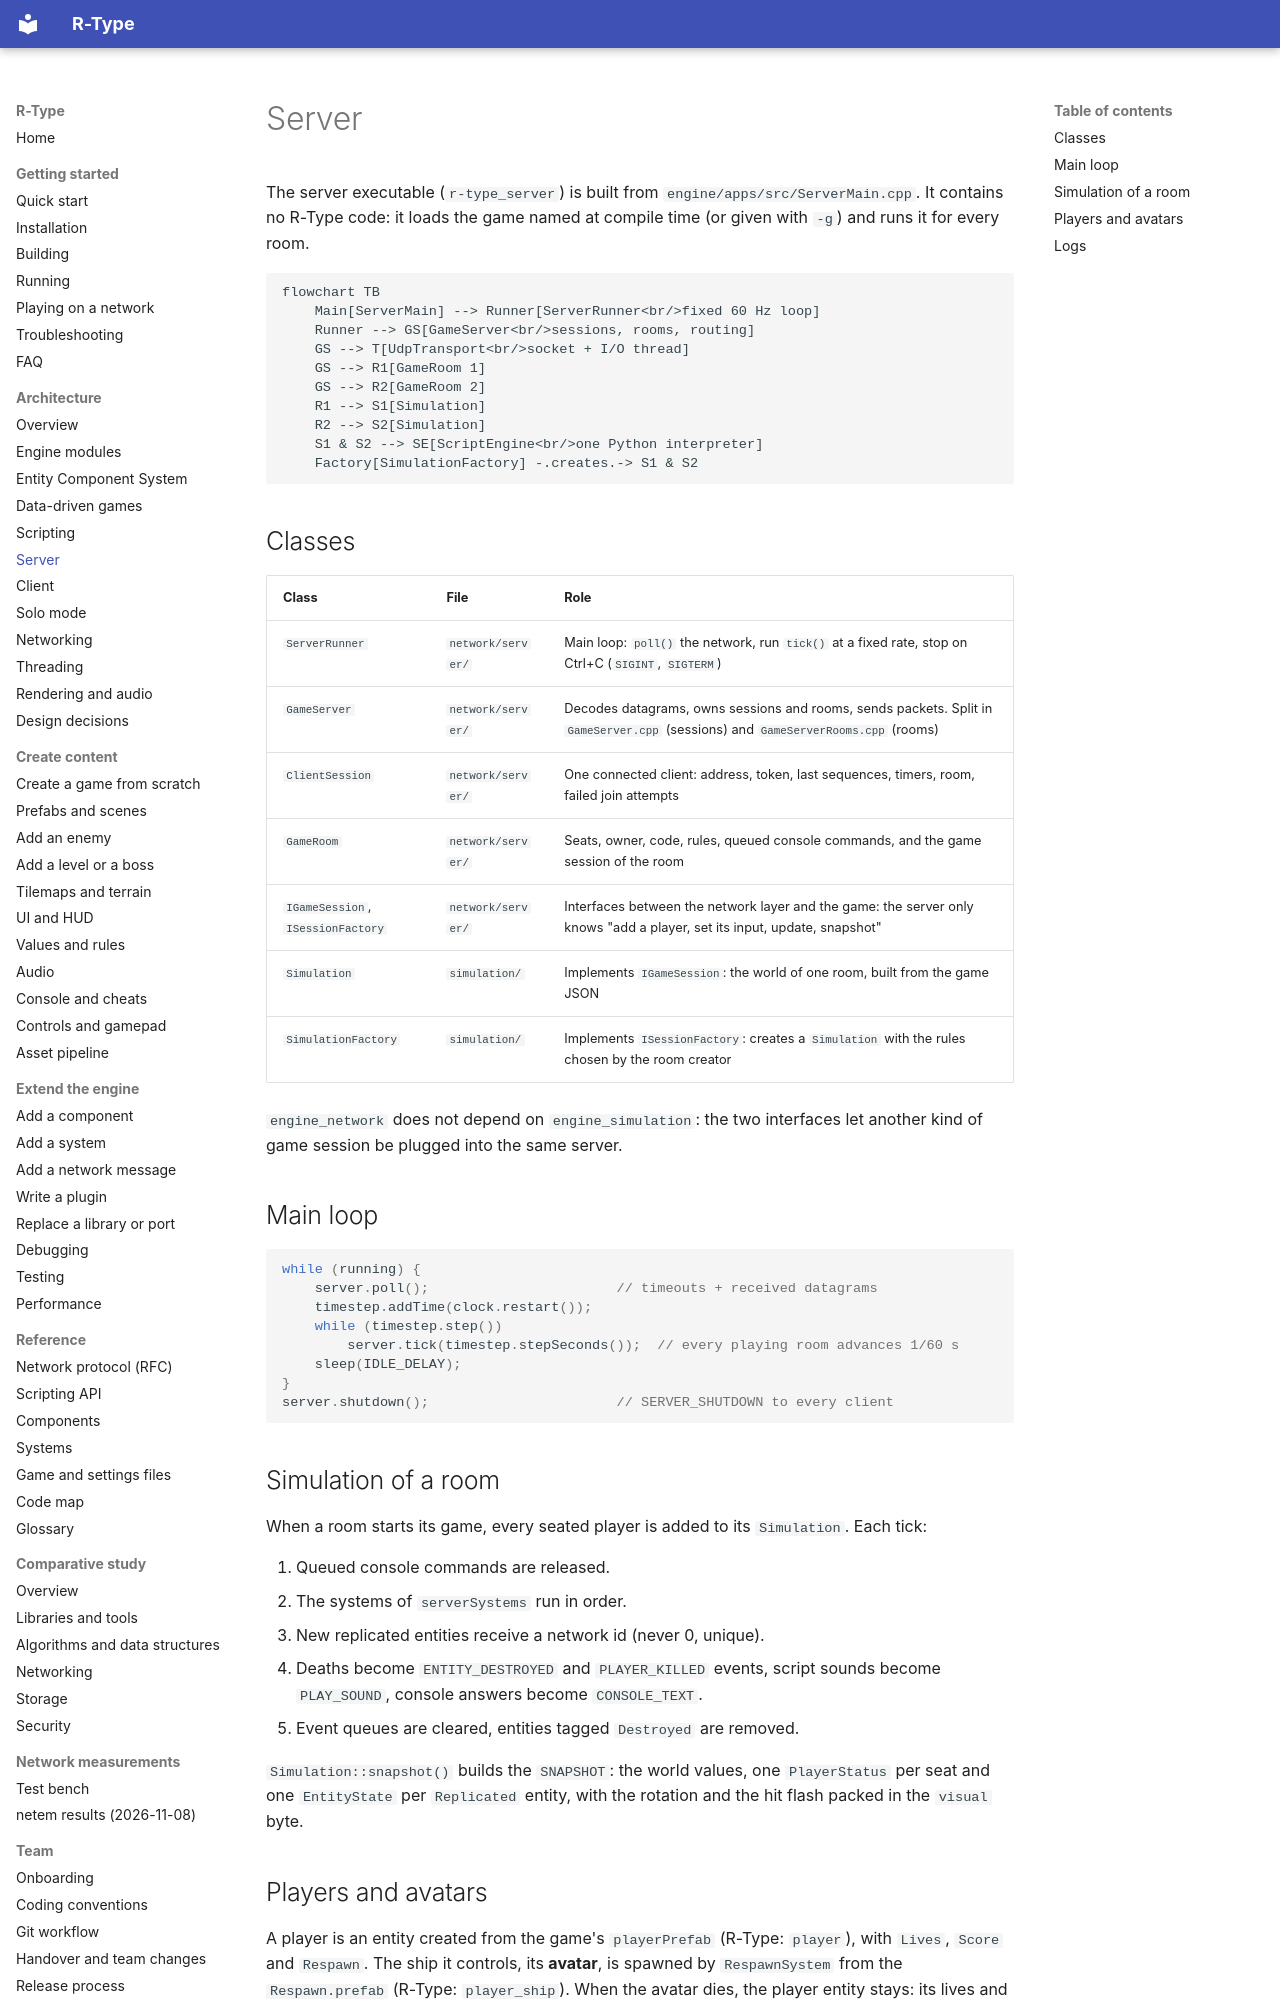

repository: NathanMuzay/RType · page: architecture/server/index.html · generator: mkdocs

# Server

The server executable (`r-type_server`) is built from `engine/apps/src/ServerMain.cpp`. It contains no R-Type
code: it loads the game named at compile time (or given with `-g`) and runs it for every room.

```mermaid
flowchart TB
    Main[ServerMain] --> Runner[ServerRunner<br/>fixed 60 Hz loop]
    Runner --> GS[GameServer<br/>sessions, rooms, routing]
    GS --> T[UdpTransport<br/>socket + I/O thread]
    GS --> R1[GameRoom 1]
    GS --> R2[GameRoom 2]
    R1 --> S1[Simulation]
    R2 --> S2[Simulation]
    S1 & S2 --> SE[ScriptEngine<br/>one Python interpreter]
    Factory[SimulationFactory] -.creates.-> S1 & S2
```

## Classes

| Class | File | Role |
|---|---|---|
| `ServerRunner` | `network/server/` | Main loop: `poll()` the network, run `tick()` at a fixed rate, stop on Ctrl+C (`SIGINT`, `SIGTERM`) |
| `GameServer` | `network/server/` | Decodes datagrams, owns sessions and rooms, sends packets. Split in `GameServer.cpp` (sessions) and `GameServerRooms.cpp` (rooms) |
| `ClientSession` | `network/server/` | One connected client: address, token, last sequences, timers, room, failed join attempts |
| `GameRoom` | `network/server/` | Seats, owner, code, rules, queued console commands, and the game session of the room |
| `IGameSession`, `ISessionFactory` | `network/server/` | Interfaces between the network layer and the game: the server only knows "add a player, set its input, update, snapshot" |
| `Simulation` | `simulation/` | Implements `IGameSession`: the world of one room, built from the game JSON |
| `SimulationFactory` | `simulation/` | Implements `ISessionFactory`: creates a `Simulation` with the rules chosen by the room creator |

`engine_network` does not depend on `engine_simulation`: the two interfaces let another kind of game session be
plugged into the same server.

## Main loop

```cpp
while (running) {
    server.poll();                       // timeouts + received datagrams
    timestep.addTime(clock.restart());
    while (timestep.step())
        server.tick(timestep.stepSeconds());  // every playing room advances 1/60 s
    sleep(IDLE_DELAY);
}
server.shutdown();                       // SERVER_SHUTDOWN to every client
```

## Simulation of a room

When a room starts its game, every seated player is added to its `Simulation`. Each tick:

1. Queued console commands are released.
2. The systems of `serverSystems` run in order.
3. New replicated entities receive a network id (never 0, unique).
4. Deaths become `ENTITY_DESTROYED` and `PLAYER_KILLED` events, script sounds become `PLAY_SOUND`, console
   answers become `CONSOLE_TEXT`.
5. Event queues are cleared, entities tagged `Destroyed` are removed.

`Simulation::snapshot()` builds the `SNAPSHOT`: the world values, one `PlayerStatus` per seat and one
`EntityState` per `Replicated` entity, with the rotation and the hit flash packed in the `visual` byte.
